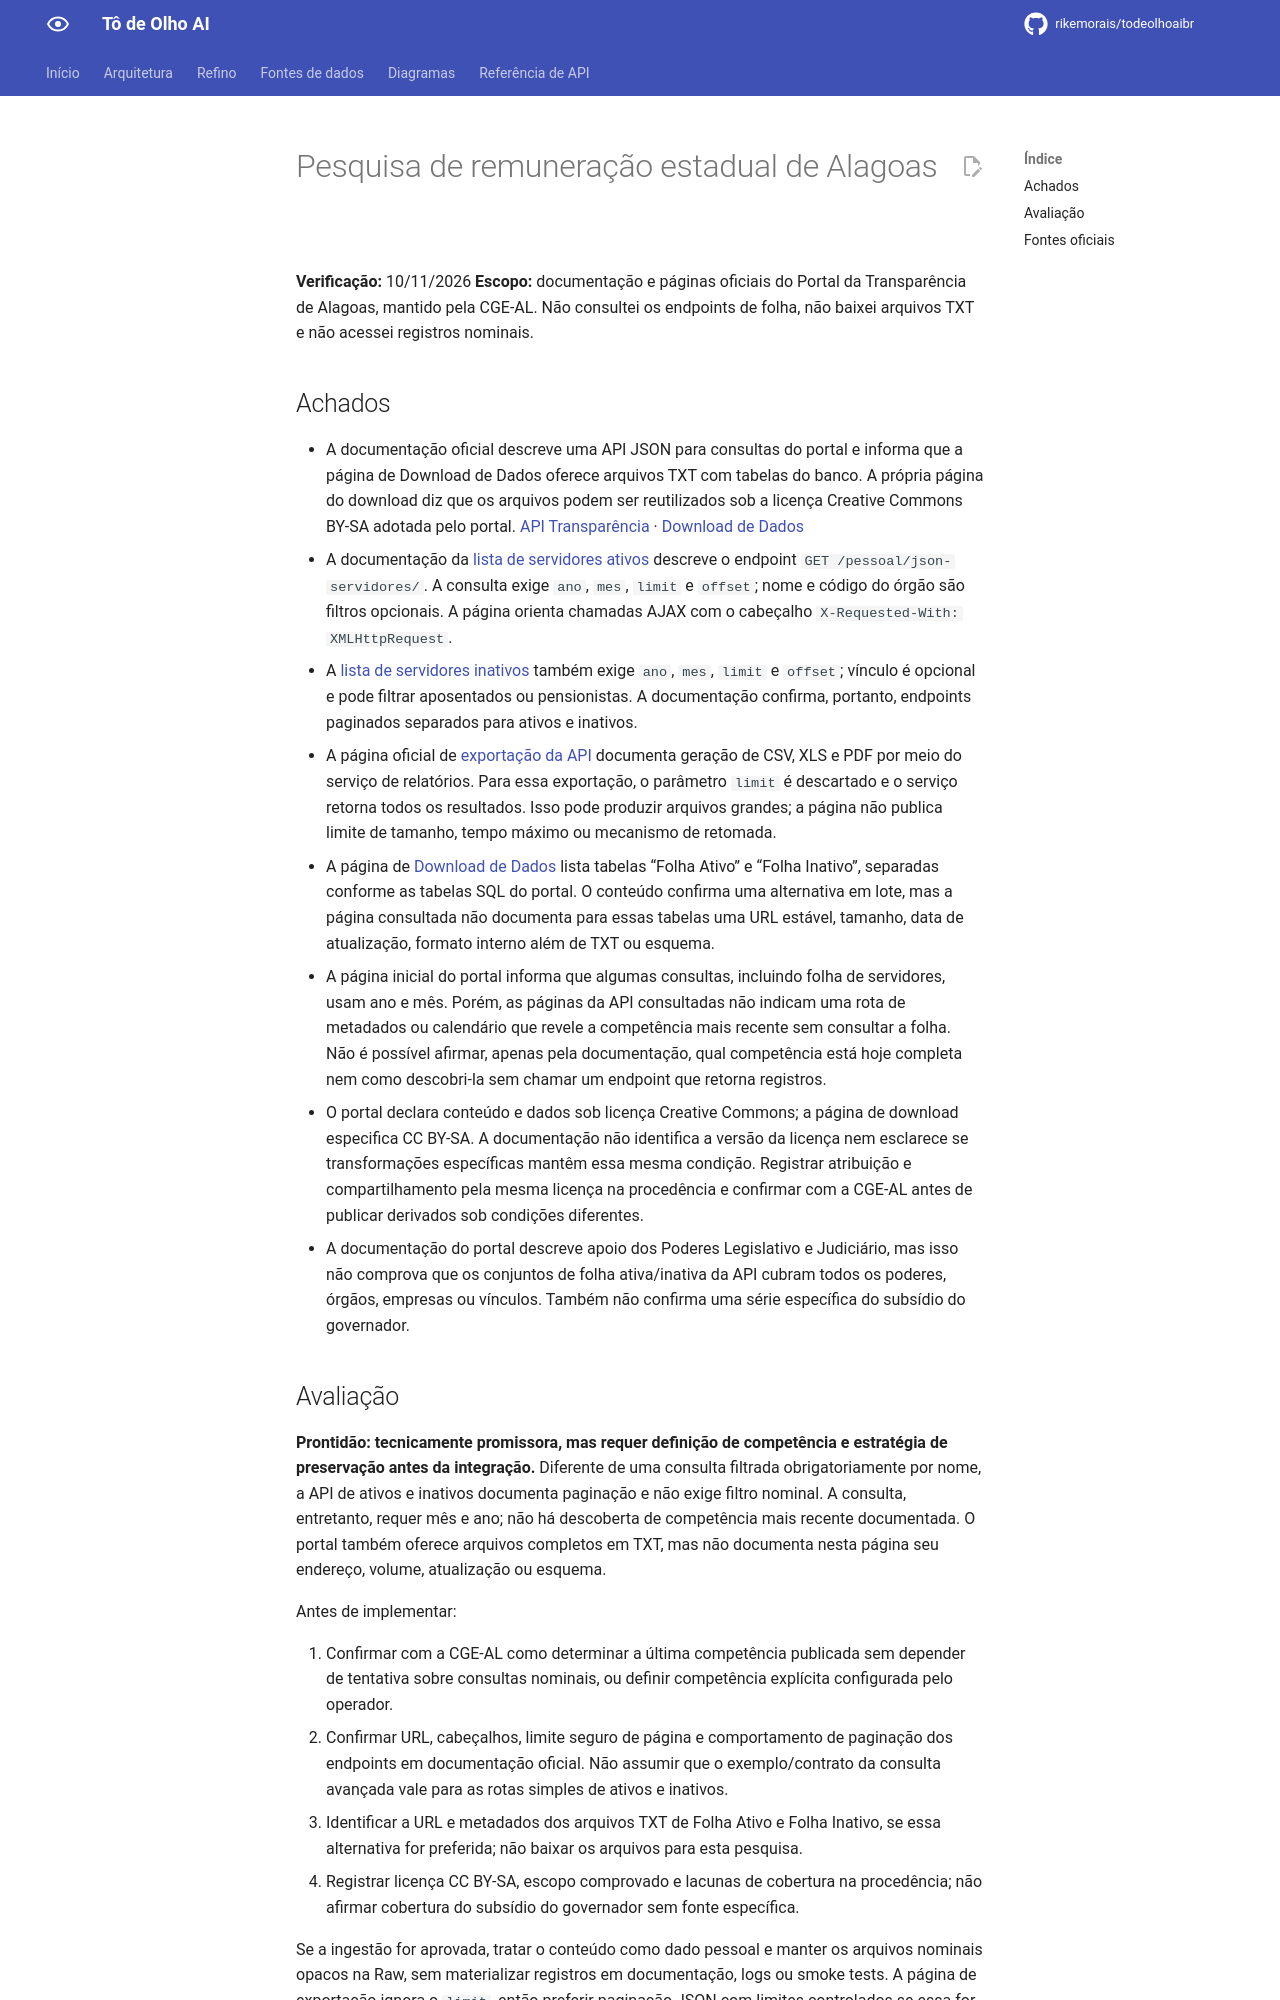

repository: rikemorais/todeolhoaibr · page: 0.114/fontes/pesquisa-remuneracao-estadual-al/index.html · generator: mkdocs

# Pesquisa de remuneração estadual de Alagoas

**Verificação:** 10/11/2026
**Escopo:** documentação e páginas oficiais do Portal da Transparência de Alagoas, mantido pela CGE-AL. Não consultei os endpoints de folha, não baixei arquivos TXT e não acessei registros nominais.

## Achados

- A documentação oficial descreve uma API JSON para consultas do portal e informa que a página de Download de Dados oferece arquivos TXT com tabelas do banco. A própria página do download diz que os arquivos podem ser reutilizados sob a licença Creative Commons BY-SA adotada pelo portal. [API Transparência](https://www.transparencia.al.gov.br/portal/api) · [Download de Dados](https://www.transparencia.al.gov.br/portal/download-de-dados)
- A documentação da [lista de servidores ativos](https://www.transparencia.al.gov.br/portal/api/pessoal/servidores-ativos/lista-de-servidores) descreve o endpoint `GET /pessoal/json-servidores/`. A consulta exige `ano`, `mes`, `limit` e `offset`; nome e código do órgão são filtros opcionais. A página orienta chamadas AJAX com o cabeçalho `X-Requested-With: XMLHttpRequest`.
- A [lista de servidores inativos](https://www.transparencia.al.gov.br/portal/api/pessoal/servidores-inativos/lista-de-inativos) também exige `ano`, `mes`, `limit` e `offset`; vínculo é opcional e pode filtrar aposentados ou pensionistas. A documentação confirma, portanto, endpoints paginados separados para ativos e inativos.
- A página oficial de [exportação da API](https://www.transparencia.al.gov.br/portal/api/exportacao) documenta geração de CSV, XLS e PDF por meio do serviço de relatórios. Para essa exportação, o parâmetro `limit` é descartado e o serviço retorna todos os resultados. Isso pode produzir arquivos grandes; a página não publica limite de tamanho, tempo máximo ou mecanismo de retomada.
- A página de [Download de Dados](https://www.transparencia.al.gov.br/portal/download-de-dados) lista tabelas “Folha Ativo” e “Folha Inativo”, separadas conforme as tabelas SQL do portal. O conteúdo confirma uma alternativa em lote, mas a página consultada não documenta para essas tabelas uma URL estável, tamanho, data de atualização, formato interno além de TXT ou esquema.
- A página inicial do portal informa que algumas consultas, incluindo folha de servidores, usam ano e mês. Porém, as páginas da API consultadas não indicam uma rota de metadados ou calendário que revele a competência mais recente sem consultar a folha. Não é possível afirmar, apenas pela documentação, qual competência está hoje completa nem como descobri-la sem chamar um endpoint que retorna registros.
- O portal declara conteúdo e dados sob licença Creative Commons; a página de download especifica CC BY-SA. A documentação não identifica a versão da licença nem esclarece se transformações específicas mantêm essa mesma condição. Registrar atribuição e compartilhamento pela mesma licença na procedência e confirmar com a CGE-AL antes de publicar derivados sob condições diferentes.
- A documentação do portal descreve apoio dos Poderes Legislativo e Judiciário, mas isso não comprova que os conjuntos de folha ativa/inativa da API cubram todos os poderes, órgãos, empresas ou vínculos. Também não confirma uma série específica do subsídio do governador.
